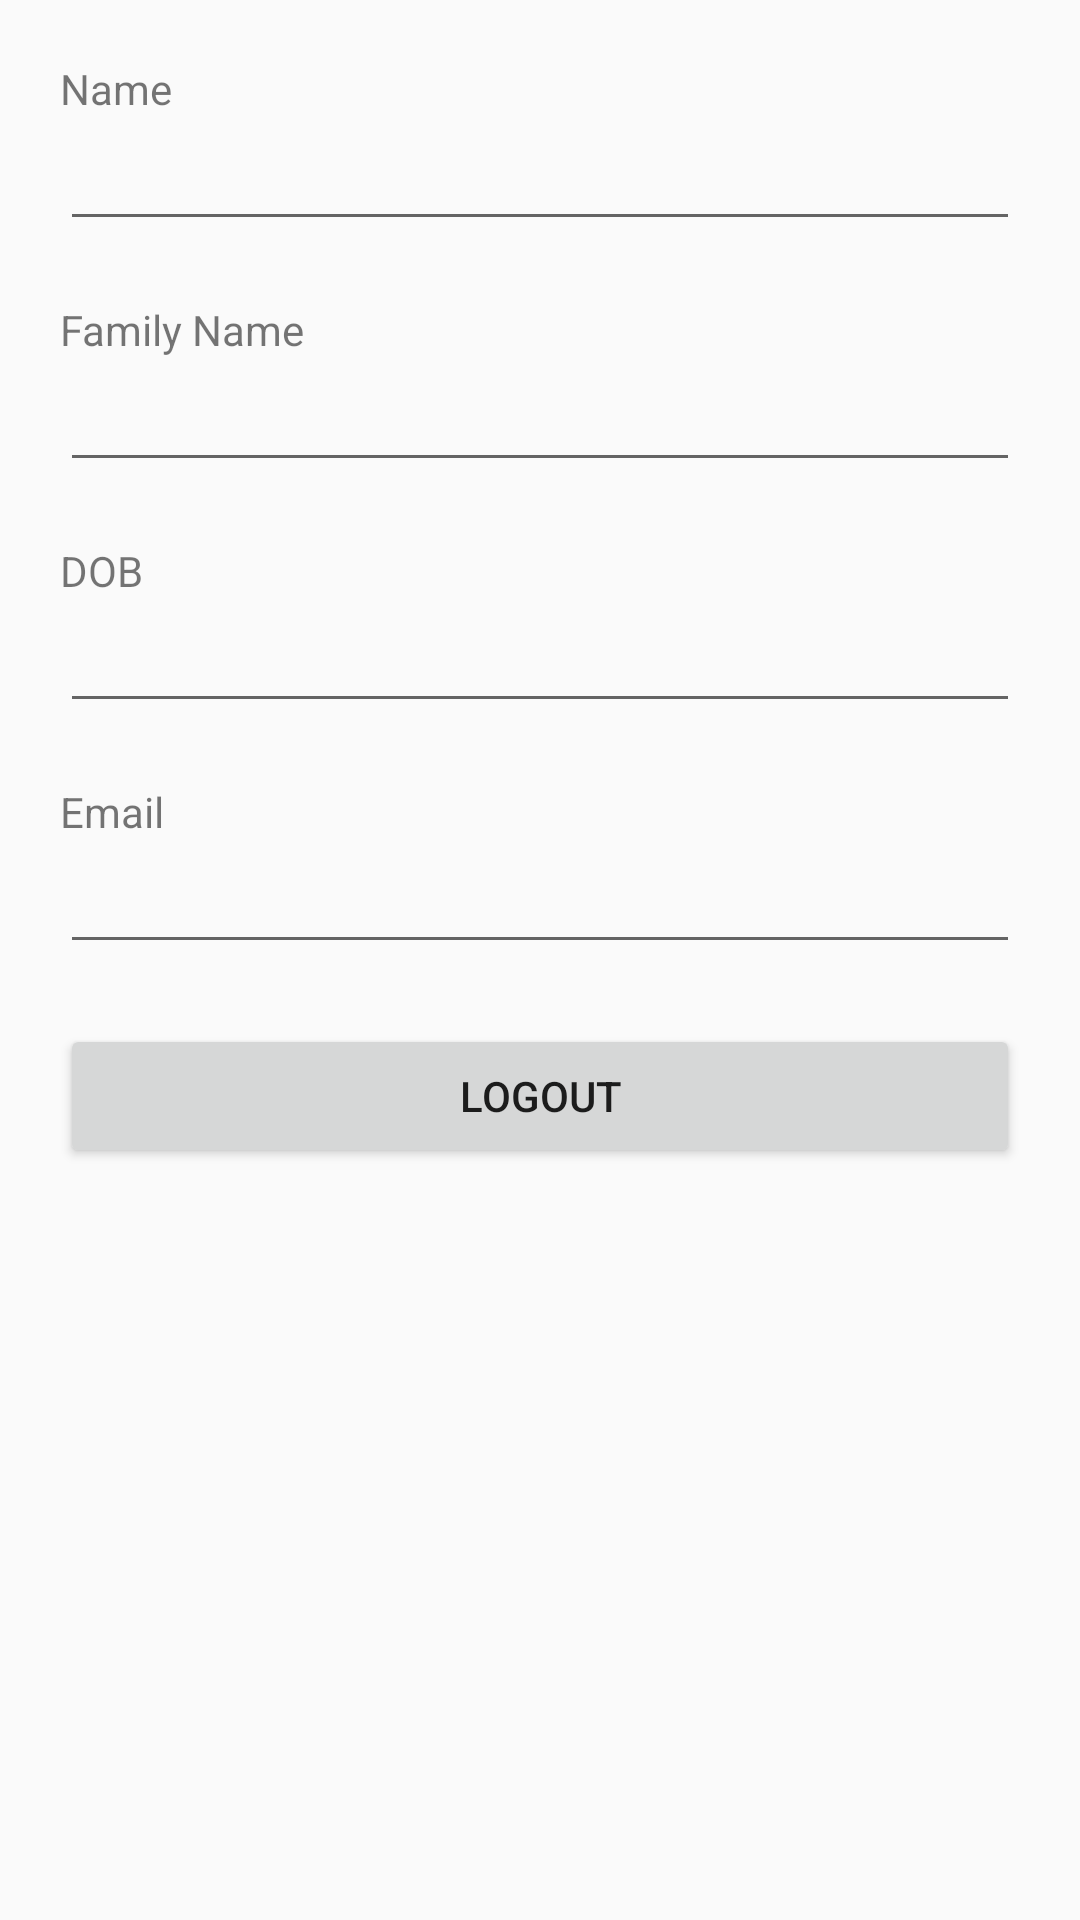

Android layout source for this screen:
<!-- AndroidManifest.xml: activity theme AppTheme.NoActionBar -->
<!-- res/layout/activity_main.xml -->
<?xml version="1.0" encoding="utf-8"?>
<LinearLayout xmlns:android="http://schemas.android.com/apk/res/android"
    xmlns:app="http://schemas.android.com/apk/res-auto"
    xmlns:tools="http://schemas.android.com/tools"
    android:orientation="vertical"
    android:layout_width="match_parent"
    android:layout_height="match_parent"
    android:padding="20dp"
    tools:context=".Login">

    <TextView
        android:layout_width="wrap_content"
        android:text="Name"
        android:layout_height="wrap_content" />

    <EditText
        android:id="@+id/inputName"
        android:layout_width="match_parent"
        android:layout_height="wrap_content"
        android:layout_marginBottom="20dp"
        />

    <TextView
        android:layout_width="wrap_content"
        android:text="Family Name"
        android:layout_height="wrap_content" />

    <EditText
        android:id="@+id/inputfamilyName"
        android:layout_width="match_parent"
        android:layout_height="wrap_content"
        android:layout_marginBottom="20dp"
        />

    <TextView
        android:layout_width="wrap_content"
        android:text="DOB"
        android:layout_height="wrap_content" />

    <EditText
        android:id="@+id/inputDOB"
        android:layout_width="match_parent"
        android:layout_height="wrap_content"
        android:layout_marginBottom="20dp"
        />

    <TextView
        android:layout_width="wrap_content"
        android:text="Email"
        android:layout_height="wrap_content" />

    <EditText
        android:id="@+id/inputemail"
        android:layout_width="match_parent"
        android:layout_height="wrap_content"
        android:layout_marginBottom="20dp"
        />

    <Button
        android:layout_width="match_parent"
        android:layout_height="wrap_content"
        android:id="@+id/ButtonLogOut"
        android:text="LogOut"
        />

</LinearLayout>
<!-- resources referenced by this layout -->
<resources>
  <style name="AppTheme.NoActionBar">
          <item name="windowActionBar">false</item>
          <item name="windowNoTitle">true</item>
      </style>
</resources>
